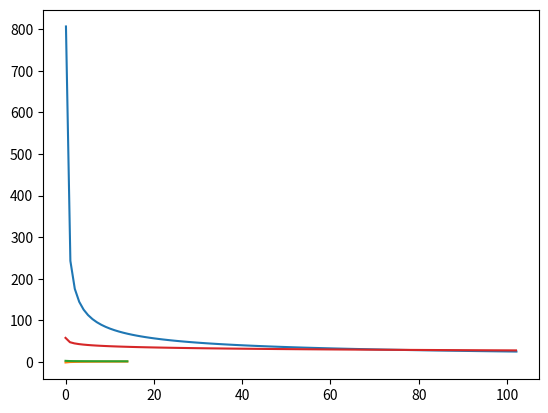

The script that saved this image:
import numpy as np
import matplotlib.pyplot as plt

w = h = 32
mse = np.arange(0.1,w*h/10,1)
rmse = np.sqrt(mse)
max_f = 255
plt.plot(mse,max_f/rmse)

plt.plot(np.log10(mse[:15]))

plt.plot(np.log10(max_f/rmse[:15]))

PSNR = 20*np.log10(max_f/rmse)
plt.plot(PSNR)